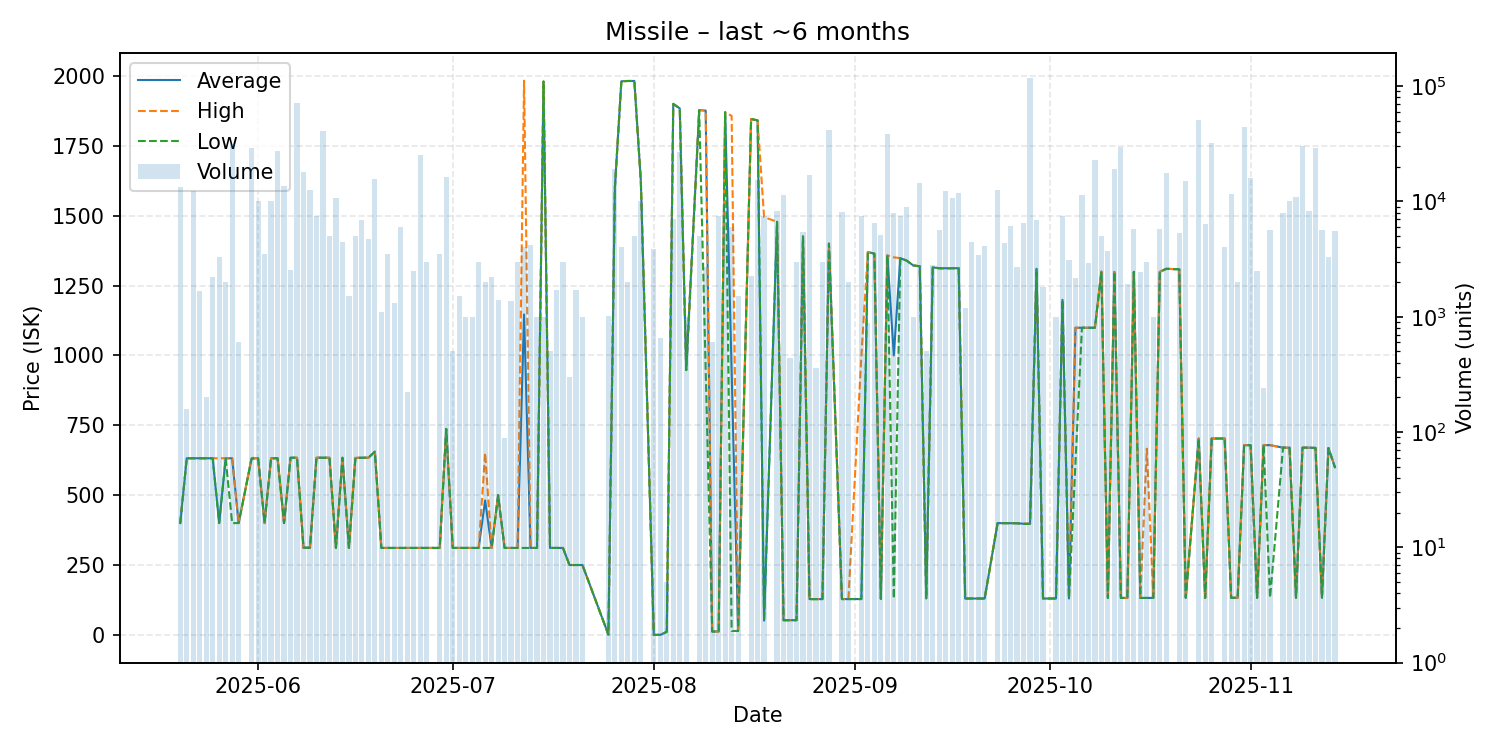

Source data for this figure (header and first rows):
date, average, highest, lowest, order_count, volume
2025-05-20, 400.0, 400.0, 400.0, 6, 13293
2025-05-21, 632.0, 632.0, 632.0, 1, 160
2025-05-22, 632.0, 632.0, 632.0, 2, 12360
2025-05-23, 632.0, 632.0, 632.0, 3, 1660
2025-05-24, 632.0, 632.0, 632.0, 2, 201
2025-05-25, 632.0, 632.0, 632.0, 3, 2228
2025-05-26, 400.1, 632.0, 400.1, 4, 3300
2025-05-27, 631.5, 632.0, 631.0, 2, 2000
2025-05-28, 632.0, 632.0, 400.0, 4, 31694
2025-05-29, 400.0, 400.0, 400.0, 1, 600
2025-05-31, 631.0, 633.9, 631.0, 8, 29176
2025-06-01, 632.0, 632.0, 632.0, 8, 10081
2025-06-02, 400.0, 400.0, 400.0, 5, 3499
2025-06-03, 632.0, 632.0, 632.0, 1, 10000
2025-06-04, 632.0, 632.0, 632.0, 6, 27298
2025-06-05, 400.0, 400.0, 400.0, 6, 13599
2025-06-06, 633.9, 633.9, 633.9, 3, 2533
2025-06-07, 633.9, 633.9, 633.9, 13, 71562
2025-06-08, 312.0, 312.0, 312.0, 4, 18191
2025-06-09, 312.0, 312.0, 312.0, 5, 12495
2025-06-10, 633.9, 633.9, 633.9, 7, 7480
2025-06-11, 633.9, 633.9, 633.9, 5, 40473
2025-06-12, 633.9, 633.9, 633.9, 3, 5000
2025-06-13, 311.1, 311.1, 311.1, 4, 10768
2025-06-14, 633.9, 633.9, 633.9, 4, 4426
2025-06-15, 311.1, 311.1, 311.1, 2, 1500
2025-06-16, 633.0, 633.5, 633.0, 3, 5000
2025-06-17, 633.9, 633.9, 633.9, 6, 6901
2025-06-18, 633.9, 633.9, 633.9, 3, 4716
2025-06-19, 655.4, 655.4, 655.4, 4, 15801
2025-06-20, 311.1, 311.1, 311.1, 2, 1100
2025-06-21, 311.1, 311.1, 311.1, 2, 3520
2025-06-22, 311.1, 311.1, 311.1, 2, 1313
2025-06-23, 311.1, 311.1, 311.1, 5, 6020
2025-06-24, 311.1, 311.1, 311.1, 1, 221
2025-06-25, 311.1, 311.1, 311.1, 2, 2500
2025-06-26, 311.2, 311.2, 311.2, 5, 25342
2025-06-27, 311.2, 311.2, 311.2, 3, 3000
2025-06-29, 311.2, 311.2, 311.2, 2, 3500
2025-06-30, 737.0, 737.0, 737.0, 5, 16367
2025-07-01, 311.2, 311.2, 311.2, 1, 500
2025-07-02, 311.2, 311.2, 311.2, 3, 1519
2025-07-03, 311.3, 311.3, 311.3, 1, 1000
2025-07-04, 311.1, 311.1, 311.1, 1, 1000
2025-07-05, 311.1, 311.1, 311.1, 3, 3000
2025-07-06, 481.1, 651.0, 311.1, 2, 2000
2025-07-07, 311.1, 311.1, 311.1, 2, 2200
2025-07-08, 500.0, 500.0, 500.0, 2, 1410
2025-07-09, 311.1, 311.1, 311.1, 1, 89
2025-07-10, 311.1, 311.1, 311.1, 2, 1360
2025-07-11, 311.1, 311.1, 311.1, 2, 3000
2025-07-12, 1147, 1983, 311.1, 4, 4000
2025-07-13, 311.1, 311.1, 311.1, 5, 4160
2025-07-14, 311.1, 311.1, 311.1, 2, 1001
2025-07-15, 1980, 1980, 1980, 1, 1000
2025-07-16, 311.1, 311.1, 311.1, 1, 500
2025-07-17, 311.1, 311.1, 311.1, 3, 1700
2025-07-18, 311.1, 311.1, 311.1, 3, 3000
2025-07-19, 250.0, 250.0, 250.0, 1, 300
2025-07-20, 250.0, 250.0, 250.0, 4, 1720
... 102 more rows
